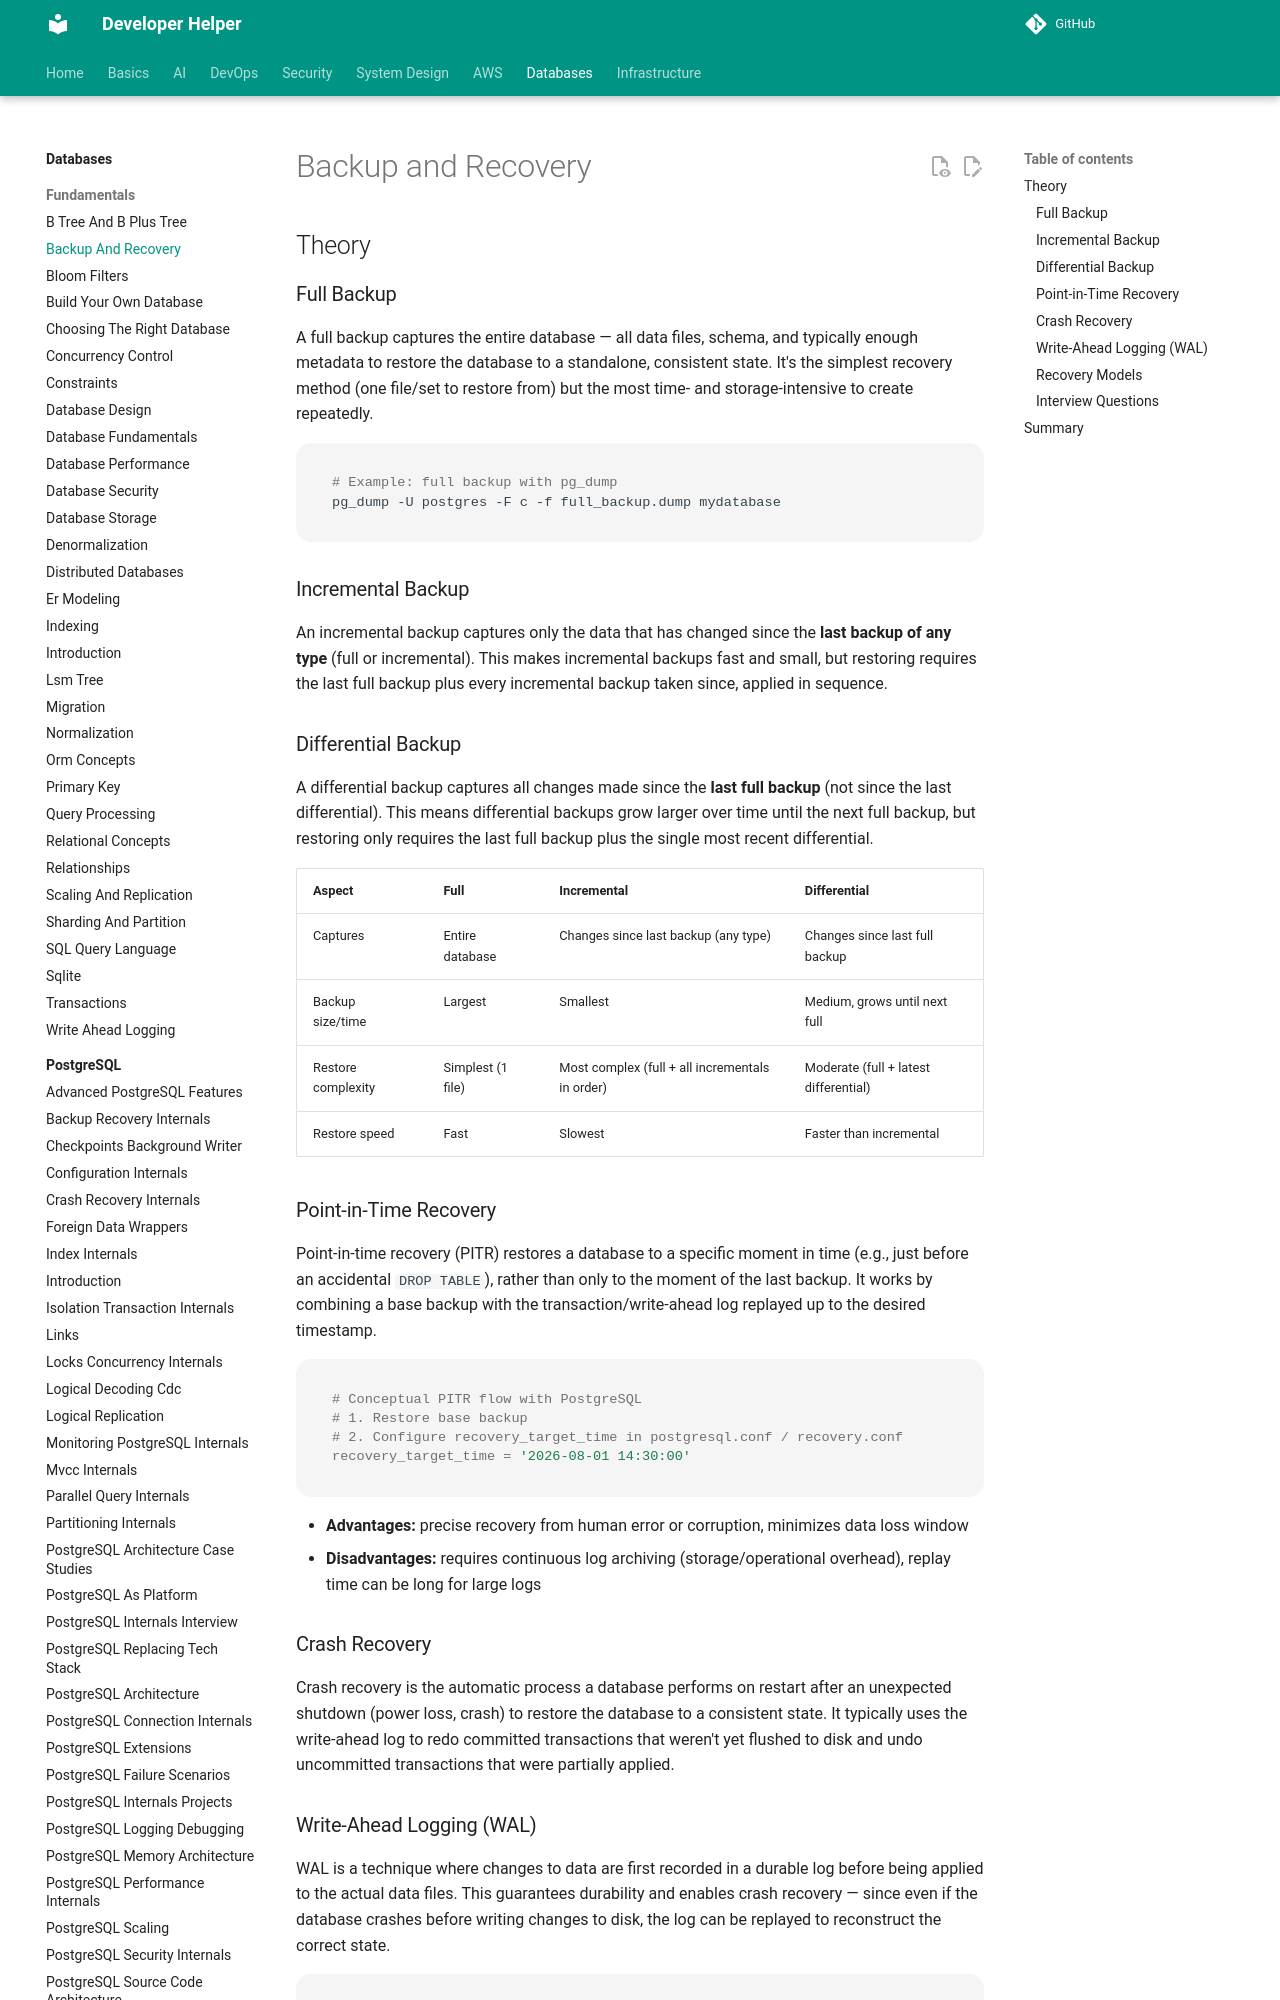

repository: abhishekghoshh/developer-helper · page: database/database/backup-and-recovery/index.html · generator: mkdocs

# Backup and Recovery

## Theory

### Full Backup

A full backup captures the entire database — all data files, schema, and typically enough metadata to restore the database to a standalone, consistent state. It's the simplest recovery method (one file/set to restore from) but the most time- and storage-intensive to create repeatedly.

```bash
# Example: full backup with pg_dump
pg_dump -U postgres -F c -f full_backup.dump mydatabase
```

### Incremental Backup

An incremental backup captures only the data that has changed since the **last backup of any type** (full or incremental). This makes incremental backups fast and small, but restoring requires the last full backup plus every incremental backup taken since, applied in sequence.

### Differential Backup

A differential backup captures all changes made since the **last full backup** (not since the last differential). This means differential backups grow larger over time until the next full backup, but restoring only requires the last full backup plus the single most recent differential.

| Aspect | Full | Incremental | Differential |
|---|---|---|---|
| Captures | Entire database | Changes since last backup (any type) | Changes since last full backup |
| Backup size/time | Largest | Smallest | Medium, grows until next full |
| Restore complexity | Simplest (1 file) | Most complex (full + all incrementals in order) | Moderate (full + latest differential) |
| Restore speed | Fast | Slowest | Faster than incremental |

### Point-in-Time Recovery

Point-in-time recovery (PITR) restores a database to a specific moment in time (e.g., just before an accidental `DROP TABLE`), rather than only to the moment of the last backup. It works by combining a base backup with the transaction/write-ahead log replayed up to the desired timestamp.

```bash
# Conceptual PITR flow with PostgreSQL
# 1. Restore base backup
# 2. Configure recovery_target_time in postgresql.conf / recovery.conf
recovery_target_time = '2026-08-01 14:30:00'
```

- **Advantages:** precise recovery from human error or corruption, minimizes data loss window
- **Disadvantages:** requires continuous log archiving (storage/operational overhead), replay time can be long for large logs
